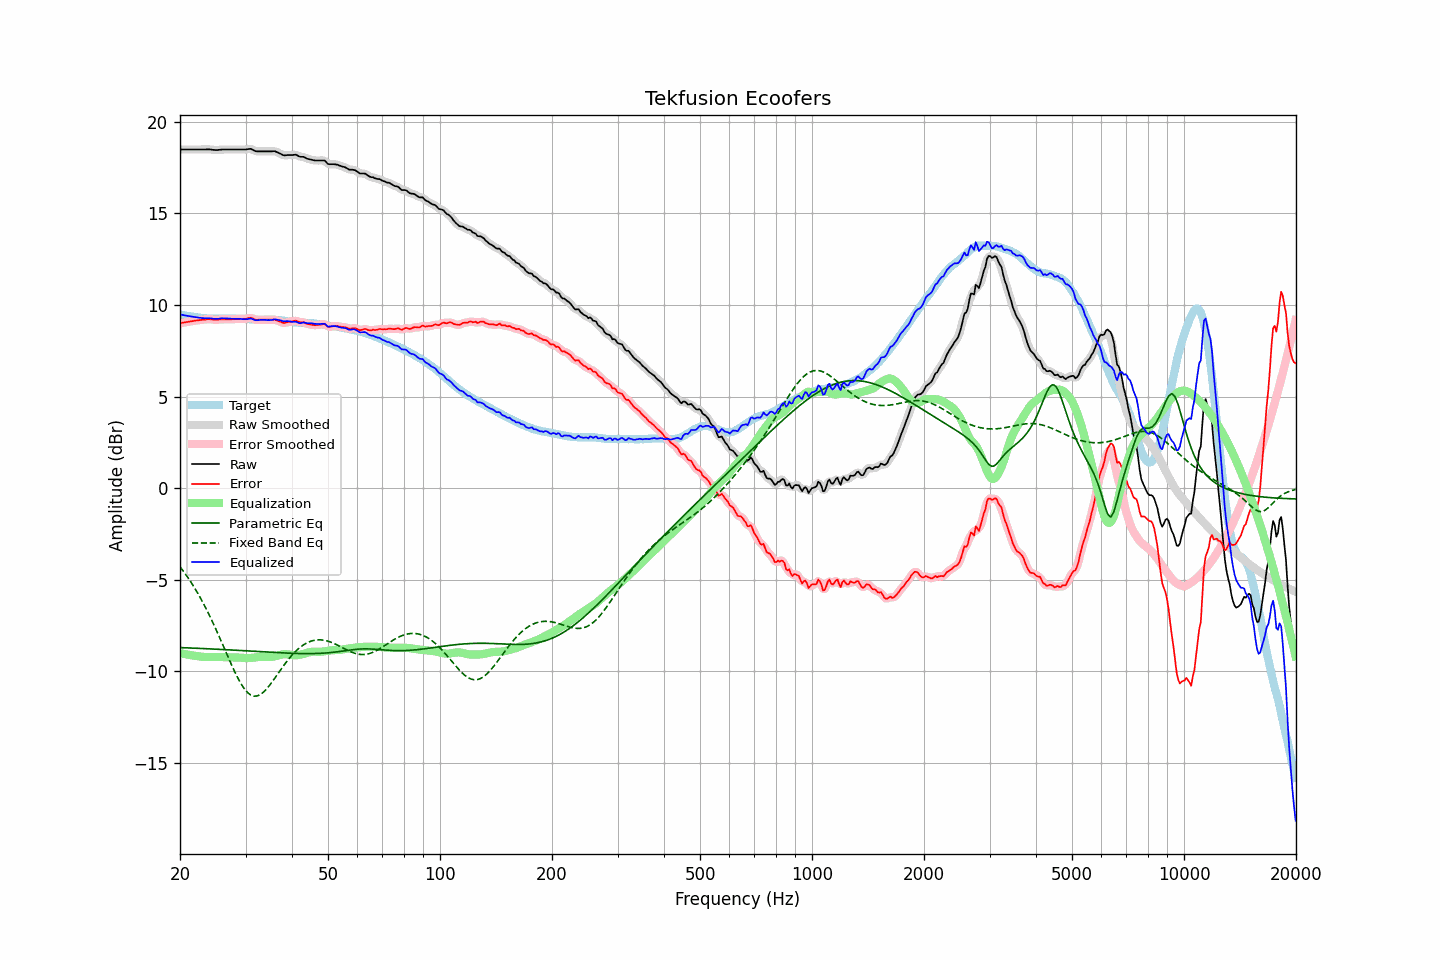

Values plotted in this chart, from the file beside it:
frequency, raw, error, smoothed, error_smoothed, equalization, parametric_eq, fixed_band_eq, equalized_raw, equalized_smoothed, target
20.00, 18.49, 9.00, 18.49, 9.00, -9.00, -8.69, -4.28, 9.49, 9.49, 9.49
20.20, 18.49, 9.02, 18.49, 9.02, -9.02, -8.70, -4.40, 9.47, 9.47, 9.47
20.40, 18.49, 9.04, 18.49, 9.04, -9.04, -8.70, -4.51, 9.45, 9.45, 9.45
20.61, 18.49, 9.05, 18.49, 9.05, -9.05, -8.70, -4.63, 9.43, 9.43, 9.44
20.81, 18.49, 9.07, 18.49, 9.07, -9.07, -8.71, -4.76, 9.42, 9.42, 9.42
21.02, 18.49, 9.08, 18.49, 9.08, -9.08, -8.71, -4.88, 9.40, 9.40, 9.40
21.23, 18.49, 9.10, 18.49, 9.10, -9.10, -8.71, -5.01, 9.39, 9.39, 9.38
21.44, 18.49, 9.11, 18.49, 9.11, -9.11, -8.72, -5.15, 9.37, 9.37, 9.37
21.66, 18.49, 9.12, 18.49, 9.13, -9.13, -8.72, -5.29, 9.36, 9.36, 9.36
21.87, 18.49, 9.14, 18.49, 9.14, -9.14, -8.73, -5.43, 9.35, 9.35, 9.34
22.09, 18.49, 9.15, 18.49, 9.15, -9.15, -8.73, -5.57, 9.33, 9.33, 9.33
22.31, 18.49, 9.16, 18.49, 9.16, -9.16, -8.73, -5.72, 9.32, 9.32, 9.32
22.54, 18.49, 9.17, 18.49, 9.17, -9.18, -8.74, -5.88, 9.31, 9.31, 9.31
22.76, 18.49, 9.19, 18.49, 9.19, -9.19, -8.74, -6.04, 9.30, 9.30, 9.30
22.99, 18.49, 9.20, 18.48, 9.19, -9.20, -8.75, -6.20, 9.29, 9.29, 9.29
23.22, 18.49, 9.21, 18.49, 9.20, -9.21, -8.75, -6.36, 9.28, 9.28, 9.28
23.45, 18.49, 9.21, 18.49, 9.22, -9.21, -8.75, -6.53, 9.27, 9.28, 9.28
23.69, 18.50, 9.23, 18.49, 9.22, -9.21, -8.76, -6.71, 9.28, 9.28, 9.27
23.92, 18.50, 9.23, 18.49, 9.22, -9.21, -8.76, -6.88, 9.28, 9.28, 9.27
24.16, 18.49, 9.22, 18.49, 9.22, -9.21, -8.77, -7.06, 9.27, 9.27, 9.27
24.40, 18.48, 9.21, 18.48, 9.21, -9.21, -8.77, -7.25, 9.26, 9.26, 9.26
24.65, 18.47, 9.20, 18.46, 9.20, -9.21, -8.78, -7.44, 9.26, 9.25, 9.26
24.89, 18.46, 9.19, 18.46, 9.19, -9.21, -8.78, -7.63, 9.25, 9.25, 9.26
25.14, 18.46, 9.19, 18.46, 9.20, -9.21, -8.78, -7.82, 9.25, 9.25, 9.26
25.39, 18.47, 9.20, 18.46, 9.20, -9.21, -8.79, -8.02, 9.26, 9.26, 9.26
25.65, 18.48, 9.22, 18.47, 9.21, -9.21, -8.79, -8.22, 9.27, 9.27, 9.26
25.91, 18.49, 9.22, 18.48, 9.22, -9.21, -8.80, -8.42, 9.27, 9.27, 9.27
26.16, 18.49, 9.22, 18.49, 9.22, -9.21, -8.80, -8.62, 9.27, 9.27, 9.27
26.43, 18.49, 9.22, 18.49, 9.22, -9.22, -8.81, -8.82, 9.27, 9.27, 9.27
26.69, 18.49, 9.22, 18.49, 9.22, -9.22, -8.81, -9.03, 9.27, 9.27, 9.27
26.96, 18.49, 9.22, 18.49, 9.22, -9.22, -8.82, -9.23, 9.26, 9.26, 9.26
27.23, 18.49, 9.22, 18.49, 9.22, -9.22, -8.82, -9.43, 9.26, 9.26, 9.26
27.50, 18.49, 9.22, 18.49, 9.22, -9.23, -8.83, -9.63, 9.26, 9.26, 9.26
27.77, 18.49, 9.23, 18.49, 9.23, -9.23, -8.83, -9.82, 9.26, 9.26, 9.26
28.05, 18.49, 9.23, 18.49, 9.23, -9.23, -8.84, -10.01, 9.26, 9.26, 9.26
28.33, 18.49, 9.24, 18.49, 9.23, -9.23, -8.84, -10.18, 9.25, 9.25, 9.25
28.62, 18.49, 9.24, 18.49, 9.24, -9.23, -8.85, -10.36, 9.25, 9.25, 9.25
28.90, 18.49, 9.24, 18.49, 9.24, -9.24, -8.85, -10.52, 9.25, 9.25, 9.24
29.19, 18.49, 9.24, 18.49, 9.24, -9.24, -8.86, -10.68, 9.24, 9.24, 9.24
29.48, 18.49, 9.24, 18.48, 9.24, -9.25, -8.86, -10.81, 9.23, 9.23, 9.24
29.78, 18.49, 9.25, 18.49, 9.25, -9.26, -8.87, -10.94, 9.22, 9.22, 9.24
30.08, 18.49, 9.25, 18.49, 9.26, -9.27, -8.87, -11.05, 9.22, 9.22, 9.24
30.38, 18.51, 9.27, 18.51, 9.27, -9.27, -8.88, -11.15, 9.24, 9.24, 9.24
30.68, 18.52, 9.29, 18.52, 9.29, -9.27, -8.88, -11.22, 9.25, 9.25, 9.22
30.99, 18.53, 9.30, 18.51, 9.29, -9.26, -8.89, -11.28, 9.27, 9.25, 9.22
31.30, 18.49, 9.28, 18.48, 9.27, -9.25, -8.89, -11.32, 9.23, 9.23, 9.21
31.61, 18.44, 9.23, 18.44, 9.23, -9.24, -8.90, -11.34, 9.19, 9.20, 9.21
31.93, 18.40, 9.19, 18.40, 9.20, -9.23, -8.90, -11.34, 9.17, 9.18, 9.20
32.24, 18.39, 9.19, 18.39, 9.19, -9.22, -8.91, -11.33, 9.17, 9.17, 9.19
32.57, 18.39, 9.20, 18.38, 9.19, -9.20, -8.92, -11.30, 9.18, 9.18, 9.19
32.89, 18.39, 9.20, 18.38, 9.20, -9.20, -8.92, -11.26, 9.19, 9.19, 9.19
33.22, 18.39, 9.20, 18.39, 9.20, -9.19, -8.93, -11.19, 9.19, 9.19, 9.18
33.55, 18.39, 9.20, 18.39, 9.20, -9.19, -8.93, -11.12, 9.19, 9.19, 9.18
33.89, 18.39, 9.20, 18.39, 9.20, -9.20, -8.94, -11.03, 9.19, 9.19, 9.19
34.23, 18.39, 9.20, 18.39, 9.20, -9.20, -8.94, -10.94, 9.18, 9.18, 9.19
34.57, 18.39, 9.20, 18.38, 9.20, -9.21, -8.95, -10.83, 9.18, 9.18, 9.18
34.92, 18.39, 9.20, 18.39, 9.20, -9.21, -8.95, -10.72, 9.18, 9.18, 9.19
35.27, 18.39, 9.20, 18.39, 9.20, -9.20, -8.96, -10.61, 9.18, 9.19, 9.19
35.62, 18.40, 9.20, 18.39, 9.20, -9.19, -8.96, -10.48, 9.20, 9.20, 9.19
35.97, 18.39, 9.21, 18.38, 9.20, -9.17, -8.97, -10.36, 9.22, 9.21, 9.19
... 635 more rows
